The GitHub repository upputurisrilaxmi-ui/Project_ML contains a labelled image folder "cnn_dataset" with 2 categories: crop, weed. Examples follow, each with its label.

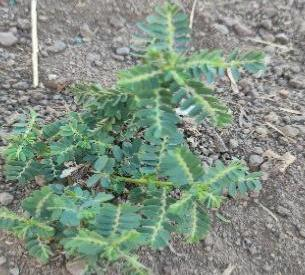
Label: weed

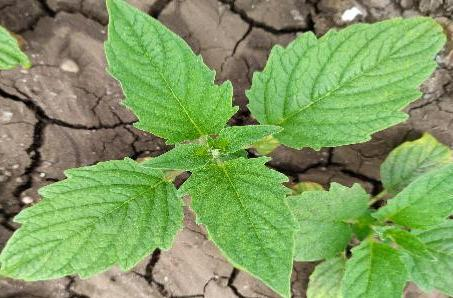
Label: crop

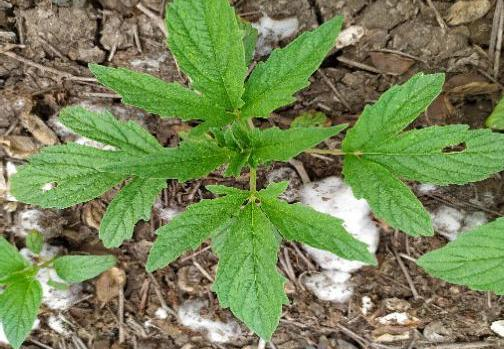
Label: crop

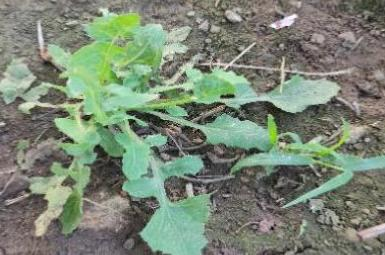
Label: weed

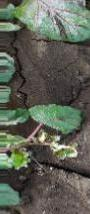
Label: weed

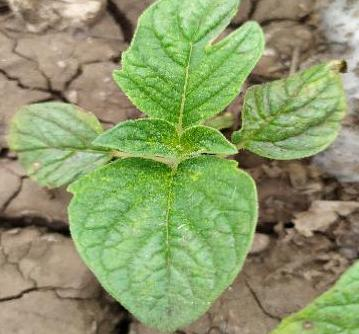
Label: crop
